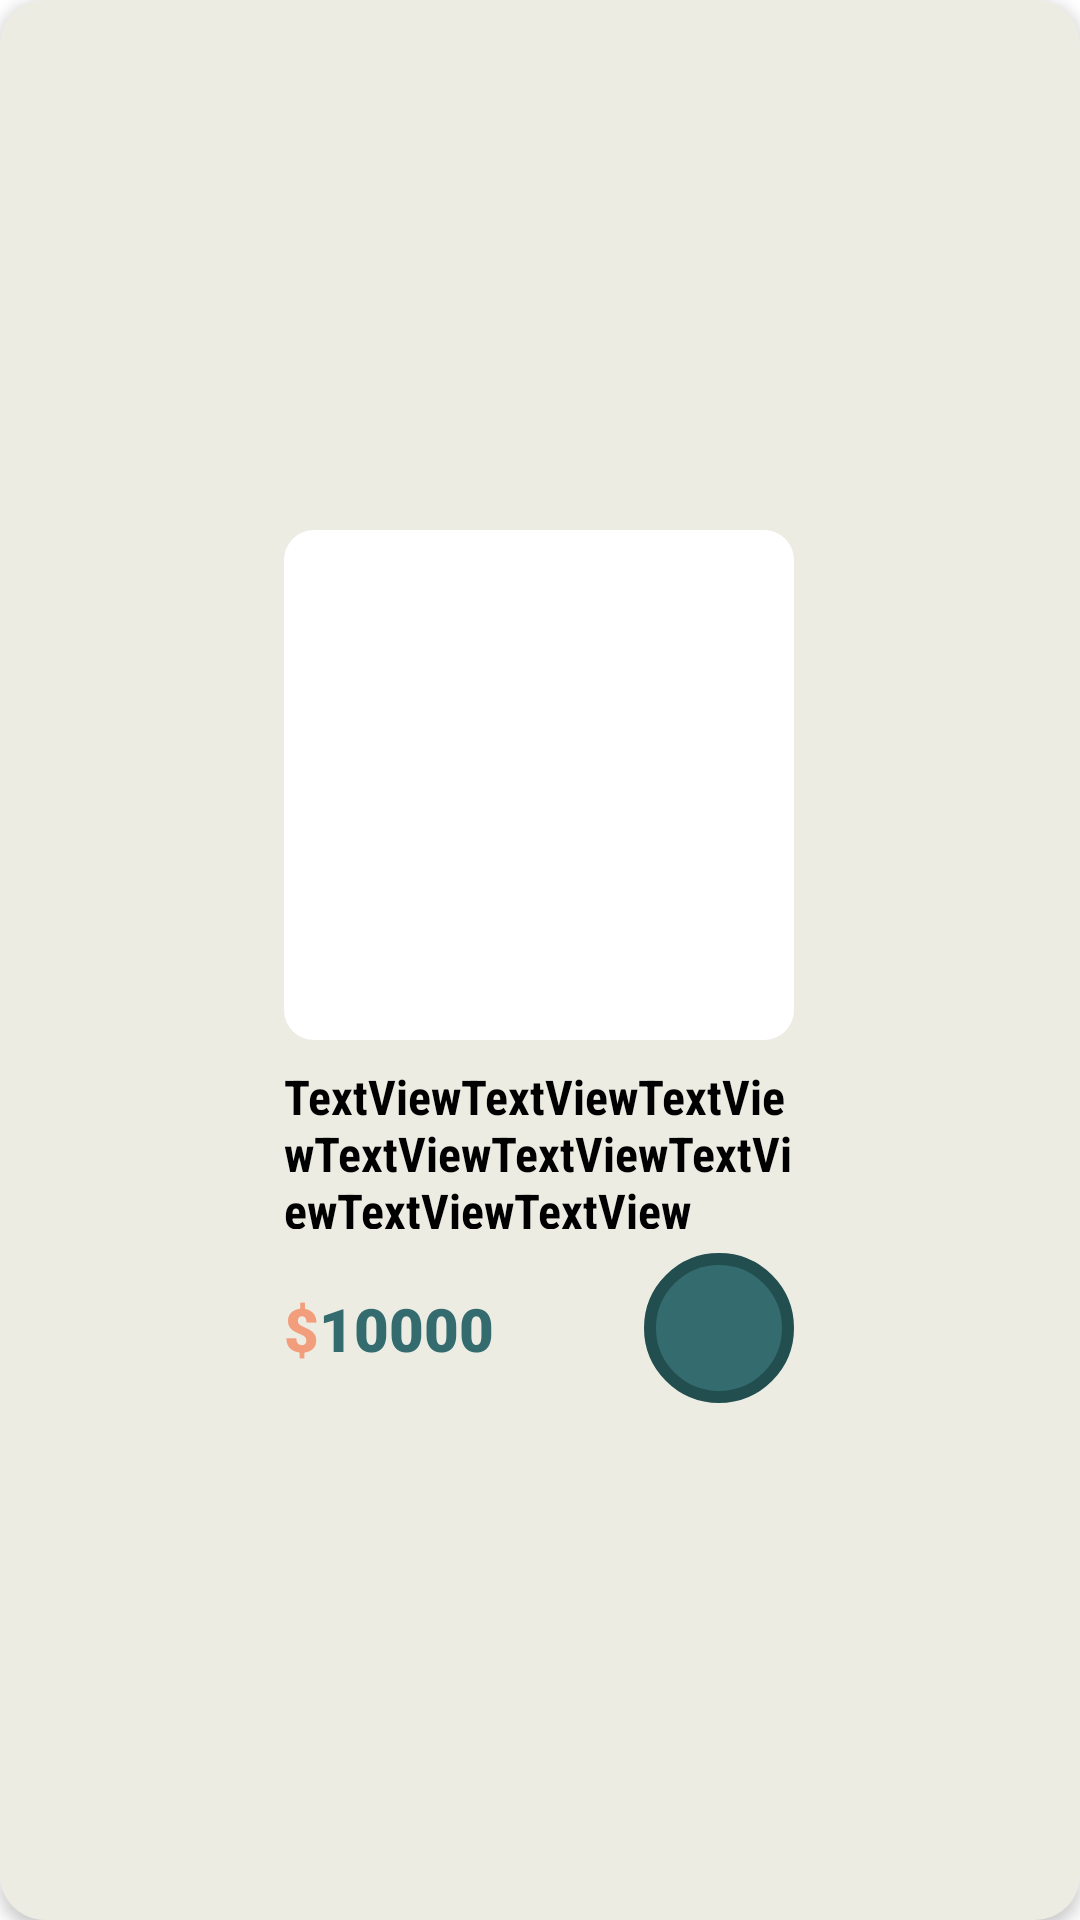

Produce the Android XML layout that renders to this screen, including the resource entries it uses.
<!-- AndroidManifest.xml: application theme Theme.TLStore -->
<!-- res/layout/viewholder_recycle_product.xml -->
<?xml version="1.0" encoding="utf-8"?>

<androidx.constraintlayout.widget.ConstraintLayout xmlns:android="http://schemas.android.com/apk/res/android"
    xmlns:app="http://schemas.android.com/apk/res-auto"
    xmlns:tools="http://schemas.android.com/tools"
    android:id="@+id/clProduct"
    android:layout_width="wrap_content"
    android:layout_height="wrap_content"
    android:layout_margin="8dp"
    android:layout_marginBottom="16dp"
    android:background="@drawable/product_background"
    android:elevation="3dp">

    <androidx.constraintlayout.widget.ConstraintLayout
        android:id="@+id/constraintLayout"
        android:layout_width="190dp"
        android:layout_height="wrap_content"
        android:paddingStart="4dp"
        android:paddingTop="4dp"
        android:paddingEnd="4dp"
        android:paddingBottom="4dp"
        app:layout_constraintBottom_toBottomOf="parent"
        app:layout_constraintEnd_toEndOf="parent"
        app:layout_constraintStart_toStartOf="parent"
        app:layout_constraintTop_toTopOf="parent">

        <androidx.constraintlayout.widget.ConstraintLayout
            android:id="@+id/clAddProductToCart"
            android:layout_width="50dp"
            android:layout_height="50dp"
            android:layout_marginTop="8dp"
            android:background="@drawable/selected_bar_item"
            app:layout_constraintBottom_toBottomOf="parent"
            app:layout_constraintEnd_toEndOf="@+id/tvProductName"
            app:layout_constraintTop_toBottomOf="@+id/tvProductName">

            <ImageView
                android:id="@+id/imageView5"
                android:layout_width="30dp"
                android:layout_height="30dp"
                android:background="@drawable/icons8_white_shopping_cart"
                app:layout_constraintBottom_toBottomOf="parent"
                app:layout_constraintEnd_toEndOf="parent"
                app:layout_constraintStart_toStartOf="parent"
                app:layout_constraintTop_toTopOf="parent" />
        </androidx.constraintlayout.widget.ConstraintLayout>

        <androidx.constraintlayout.widget.ConstraintLayout
            android:id="@+id/constraintLayout8"
            android:layout_width="170dp"
            android:layout_height="170dp"
            android:layout_marginStart="4dp"
            android:layout_marginTop="4dp"
            android:layout_marginEnd="5dp"
            android:background="@drawable/edittext_white_blackborder"
            app:layout_constraintEnd_toEndOf="parent"
            app:layout_constraintStart_toStartOf="parent"
            app:layout_constraintTop_toTopOf="parent">

            <ImageView
                android:id="@+id/ivProduct"
                android:layout_width="0dp"
                android:layout_height="0dp"
                android:layout_marginStart="4dp"
                android:layout_marginTop="4dp"
                android:layout_marginEnd="4dp"
                android:layout_marginBottom="4dp"
                app:layout_constraintBottom_toBottomOf="parent"
                app:layout_constraintEnd_toEndOf="parent"
                app:layout_constraintStart_toStartOf="parent"
                app:layout_constraintTop_toTopOf="parent"
                app:srcCompat="@mipmap/ic_launcher" />
        </androidx.constraintlayout.widget.ConstraintLayout>

        <TextView
            android:id="@+id/tvProductName"
            android:layout_width="0dp"
            android:layout_height="55dp"
            android:layout_marginTop="8dp"
            android:fontFamily="sans-serif-condensed"
            android:text="TextViewTextViewTextViewTextViewTextViewTextViewTextViewTextView"
            android:textColor="@color/black"
            android:textSize="16sp"
            android:textStyle="bold"
            app:layout_constraintEnd_toEndOf="@+id/constraintLayout8"
            app:layout_constraintStart_toStartOf="@+id/constraintLayout8"
            app:layout_constraintTop_toBottomOf="@+id/constraintLayout8" />

        <TextView
            android:id="@+id/tvProductPrice"
            android:layout_width="wrap_content"
            android:layout_height="wrap_content"
            android:fontFamily="sans-serif-black"
            android:text="10000"
            android:textColor="#336b6f"
            android:textSize="20sp"
            android:textStyle="bold"
            app:layout_constraintBottom_toBottomOf="@+id/textView15"
            app:layout_constraintStart_toEndOf="@+id/textView15"
            app:layout_constraintTop_toTopOf="@+id/textView15" />

        <TextView
            android:id="@+id/textView15"
            android:layout_width="wrap_content"
            android:layout_height="wrap_content"
            android:fontFamily="sans-serif-black"
            android:text="$"
            android:textColor="#f29e7d"
            android:textSize="20sp"
            app:layout_constraintBottom_toBottomOf="@+id/clAddProductToCart"
            app:layout_constraintStart_toStartOf="@+id/tvProductName"
            app:layout_constraintTop_toTopOf="@+id/clAddProductToCart" />

    </androidx.constraintlayout.widget.ConstraintLayout>

</androidx.constraintlayout.widget.ConstraintLayout>
<!-- resources referenced by this layout -->
<resources>
  <!-- drawable edittext_white_blackborder (drawable) -->
  <?xml version="1.0" encoding="utf-8"?>
  
  <selector xmlns:android="http://schemas.android.com/apk/res/android">
  <item>
      <shape android:shape="rectangle">
          <solid android:color="#ffff"/>
          <corners android:radius="10dp"/>
  
      </shape>
  </item>
  </selector>
  <!-- drawable product_background (drawable) -->
  <?xml version="1.0" encoding="utf-8"?>
  
  <selector xmlns:android="http://schemas.android.com/apk/res/android">
      <item>
          <shape android:shape="rectangle">
              <solid android:color="#edece3" />
              <corners android:radius="15dp" />
  
          </shape>
      </item>
  
  </selector>
  <!-- drawable selected_bar_item (drawable) -->
  <?xml version="1.0" encoding="utf-8"?>
  
  <selector xmlns:android="http://schemas.android.com/apk/res/android">
  <item>
      <shape android:shape="rectangle">
          <stroke android:color="#234e4f" android:width="4dp"/>
          <corners android:radius="50dp"/>
          <solid android:color="#336b6f"/>
      </shape>
  </item>
  </selector>
  <style name="Theme.TLStore" parent="Theme.MaterialComponents.DayNight.NoActionBar">
          
          <item name="colorPrimary">@color/purple_500</item>
          <item name="colorPrimaryVariant">@color/purple_700</item>
          <item name="colorOnPrimary">@color/white</item>
          
          <item name="colorSecondary">@color/teal_200</item>
          <item name="colorSecondaryVariant">@color/teal_700</item>
          <item name="colorOnSecondary">@color/black</item>
          
          <item name="android:statusBarColor">?attr/colorPrimaryVariant</item>
          
  
          <item name="android:windowAnimationStyle">@null</item>
          <item name="android:fontFamily">sans-serif-condensed</item>
      </style>
  <!-- not gathered from this repository: default colours our renderer supplied (Android Studio template values) -->
  <color name="purple_500">#FF6200EE</color>
  <color name="purple_700">#FF3700B3</color>
  <color name="teal_200">#FF03DAC5</color>
  <color name="teal_700">#FF018786</color>
  <color name="black">#FF000000</color>
  <color name="white">#FFFFFFFF</color>
</resources>
